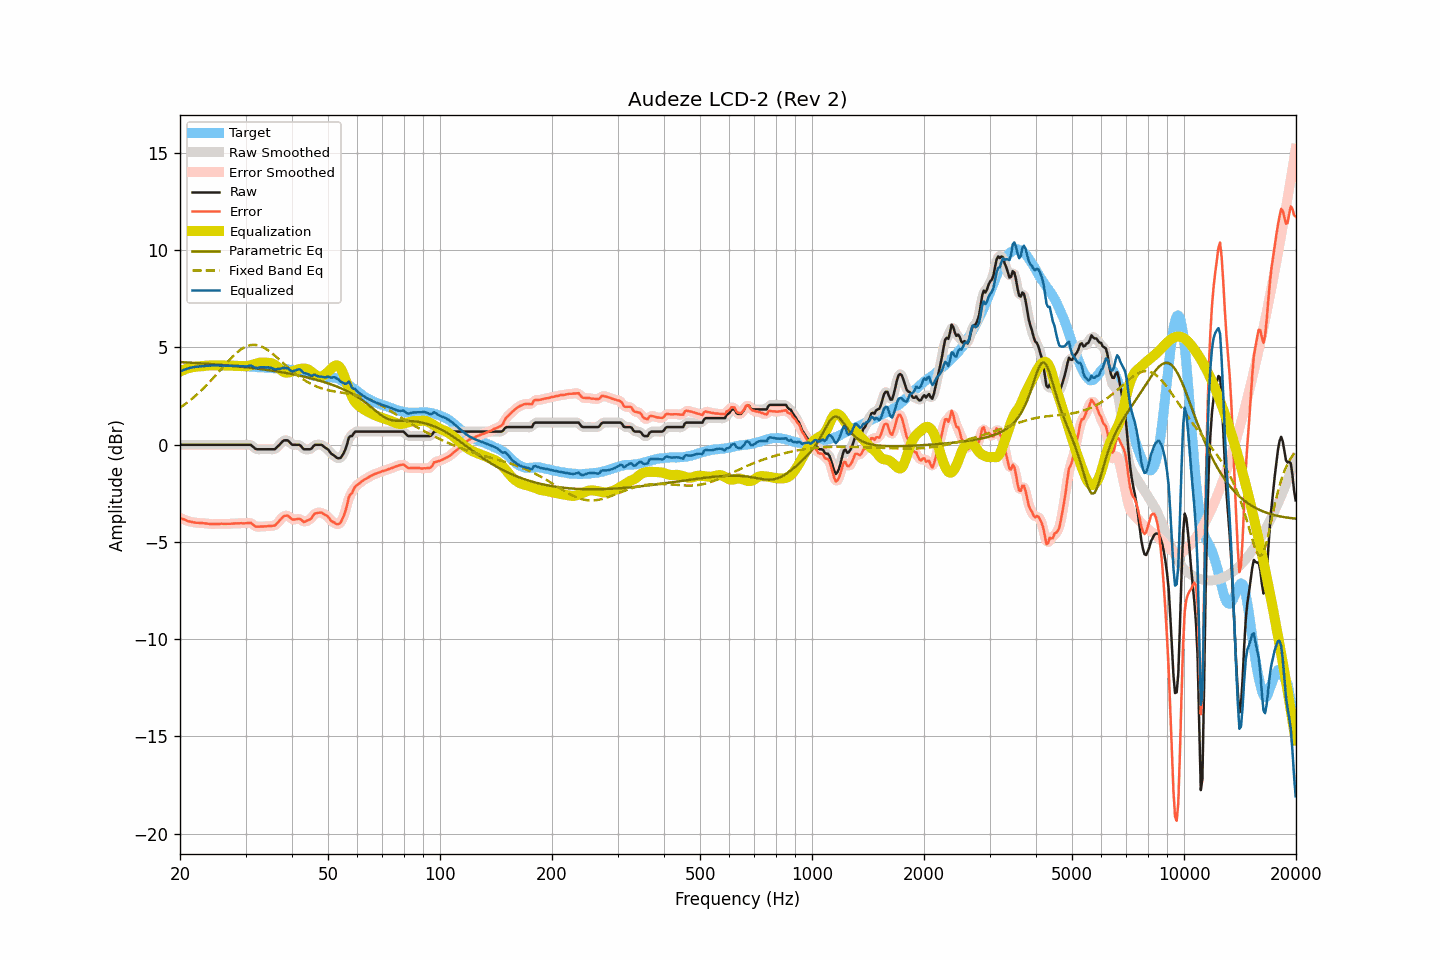

Source data for this figure (header and first rows):
frequency, raw, smoothed, error, error_smoothed, equalization, parametric_eq, fixed_band_eq, equalized_raw, equalized_smoothed, target
20.00, -0.01, -0.01, -3.76, -3.76, 3.76, 4.25, 1.90, 3.75, 3.75, 3.76
20.20, -0.01, -0.01, -3.80, -3.80, 3.80, 4.24, 1.96, 3.79, 3.79, 3.79
20.40, -0.01, -0.01, -3.83, -3.84, 3.84, 4.24, 2.01, 3.83, 3.83, 3.82
20.61, -0.01, -0.01, -3.86, -3.87, 3.87, 4.23, 2.07, 3.86, 3.86, 3.85
20.81, -0.01, -0.01, -3.90, -3.90, 3.90, 4.23, 2.13, 3.89, 3.89, 3.89
21.02, -0.01, -0.01, -3.94, -3.93, 3.93, 4.22, 2.20, 3.92, 3.92, 3.93
21.23, -0.01, -0.01, -3.95, -3.96, 3.95, 4.22, 2.26, 3.94, 3.94, 3.94
21.44, -0.01, -0.01, -3.97, -3.97, 3.97, 4.21, 2.33, 3.96, 3.96, 3.96
21.66, -0.01, -0.01, -3.99, -3.99, 3.99, 4.21, 2.40, 3.98, 3.98, 3.98
21.87, -0.01, -0.01, -4.00, -4.00, 4.00, 4.20, 2.47, 3.99, 3.99, 3.99
22.09, -0.01, -0.01, -4.02, -4.01, 4.01, 4.20, 2.54, 4.00, 4.00, 4.01
22.31, -0.01, -0.01, -4.02, -4.02, 4.02, 4.19, 2.61, 4.01, 4.01, 4.01
22.54, -0.01, -0.01, -4.03, -4.03, 4.03, 4.19, 2.69, 4.02, 4.02, 4.02
22.76, -0.01, -0.01, -4.04, -4.03, 4.04, 4.18, 2.77, 4.03, 4.03, 4.03
22.99, -0.01, -0.01, -4.04, -4.04, 4.04, 4.18, 2.85, 4.03, 4.03, 4.03
23.22, -0.01, -0.01, -4.05, -4.05, 4.05, 4.17, 2.93, 4.04, 4.04, 4.04
23.45, -0.01, -0.01, -4.05, -4.05, 4.06, 4.17, 3.01, 4.05, 4.05, 4.05
23.69, -0.01, -0.01, -4.06, -4.06, 4.07, 4.16, 3.10, 4.06, 4.06, 4.06
23.92, -0.01, -0.01, -4.07, -4.07, 4.07, 4.15, 3.19, 4.06, 4.06, 4.06
24.16, -0.01, -0.01, -4.08, -4.08, 4.08, 4.15, 3.27, 4.07, 4.07, 4.07
24.40, -0.01, -0.01, -4.09, -4.09, 4.08, 4.14, 3.36, 4.07, 4.07, 4.08
24.65, -0.01, -0.01, -4.08, -4.08, 4.08, 4.13, 3.46, 4.07, 4.07, 4.07
24.89, -0.01, -0.01, -4.08, -4.08, 4.08, 4.13, 3.55, 4.07, 4.07, 4.07
25.14, -0.01, -0.01, -4.08, -4.08, 4.08, 4.12, 3.64, 4.07, 4.07, 4.07
25.39, -0.01, -0.01, -4.08, -4.08, 4.08, 4.12, 3.73, 4.07, 4.07, 4.07
25.65, -0.01, -0.01, -4.08, -4.07, 4.08, 4.11, 3.83, 4.07, 4.07, 4.07
25.91, -0.01, -0.01, -4.07, -4.07, 4.07, 4.10, 3.92, 4.07, 4.07, 4.06
26.16, -0.01, -0.01, -4.07, -4.07, 4.07, 4.09, 4.02, 4.06, 4.06, 4.07
26.43, -0.01, -0.01, -4.07, -4.07, 4.07, 4.09, 4.11, 4.06, 4.06, 4.06
26.69, -0.01, -0.01, -4.07, -4.07, 4.07, 4.08, 4.20, 4.06, 4.06, 4.06
26.96, -0.01, -0.01, -4.07, -4.07, 4.07, 4.07, 4.29, 4.06, 4.06, 4.06
27.23, -0.01, -0.01, -4.07, -4.07, 4.07, 4.06, 4.38, 4.06, 4.06, 4.06
27.50, -0.01, -0.01, -4.07, -4.07, 4.06, 4.06, 4.47, 4.05, 4.05, 4.06
27.77, -0.01, -0.01, -4.06, -4.06, 4.06, 4.05, 4.55, 4.05, 4.05, 4.05
28.05, -0.01, -0.01, -4.06, -4.05, 4.06, 4.04, 4.63, 4.05, 4.05, 4.05
28.33, -0.01, -0.01, -4.04, -4.05, 4.05, 4.03, 4.70, 4.05, 4.05, 4.04
28.62, -0.01, -0.01, -4.05, -4.05, 4.05, 4.02, 4.77, 4.04, 4.04, 4.04
28.90, -0.01, -0.01, -4.05, -4.05, 4.05, 4.02, 4.84, 4.04, 4.04, 4.04
29.19, -0.01, -0.01, -4.04, -4.05, 4.04, 4.01, 4.90, 4.03, 4.03, 4.03
29.48, -0.01, -0.01, -4.05, -4.05, 4.03, 4.00, 4.95, 4.02, 4.02, 4.04
29.78, -0.01, -0.01, -4.05, -4.04, 4.03, 3.99, 5.00, 4.02, 4.02, 4.04
30.08, -0.01, -0.01, -4.04, -4.04, 4.03, 3.98, 5.04, 4.02, 4.02, 4.04
30.38, -0.01, -0.00, -4.03, -4.03, 4.04, 3.97, 5.08, 4.03, 4.04, 4.02
30.68, -0.01, -0.01, -4.03, -4.02, 4.06, 3.96, 5.10, 4.05, 4.05, 4.02
30.99, -0.01, -0.03, -4.02, -4.04, 4.08, 3.95, 5.12, 4.07, 4.05, 4.01
31.30, -0.08, -0.08, -4.08, -4.09, 4.11, 3.94, 5.13, 4.03, 4.03, 4.01
31.61, -0.15, -0.15, -4.15, -4.15, 4.13, 3.93, 5.13, 3.98, 3.99, 4.00
31.93, -0.22, -0.20, -4.21, -4.20, 4.16, 3.92, 5.13, 3.94, 3.96, 3.99
32.24, -0.24, -0.23, -4.22, -4.22, 4.18, 3.91, 5.12, 3.95, 3.95, 3.98
32.57, -0.24, -0.24, -4.22, -4.22, 4.20, 3.90, 5.09, 3.97, 3.96, 3.98
32.89, -0.24, -0.24, -4.21, -4.21, 4.22, 3.89, 5.07, 3.98, 3.98, 3.97
33.22, -0.24, -0.24, -4.21, -4.21, 4.22, 3.88, 5.03, 3.98, 3.98, 3.97
33.55, -0.24, -0.24, -4.21, -4.21, 4.22, 3.87, 4.99, 3.98, 3.98, 3.97
33.89, -0.24, -0.24, -4.20, -4.20, 4.22, 3.86, 4.95, 3.98, 3.98, 3.97
34.23, -0.24, -0.24, -4.20, -4.20, 4.21, 3.84, 4.90, 3.97, 3.97, 3.96
34.57, -0.24, -0.24, -4.19, -4.19, 4.21, 3.83, 4.84, 3.97, 3.97, 3.95
34.92, -0.24, -0.24, -4.19, -4.19, 4.20, 3.82, 4.78, 3.96, 3.96, 3.95
35.27, -0.24, -0.25, -4.18, -4.19, 4.18, 3.81, 4.71, 3.94, 3.94, 3.94
35.62, -0.24, -0.24, -4.17, -4.18, 4.15, 3.80, 4.65, 3.91, 3.91, 3.93
35.97, -0.24, -0.22, -4.16, -4.14, 4.10, 3.78, 4.58, 3.86, 3.89, 3.93
... 635 more rows
